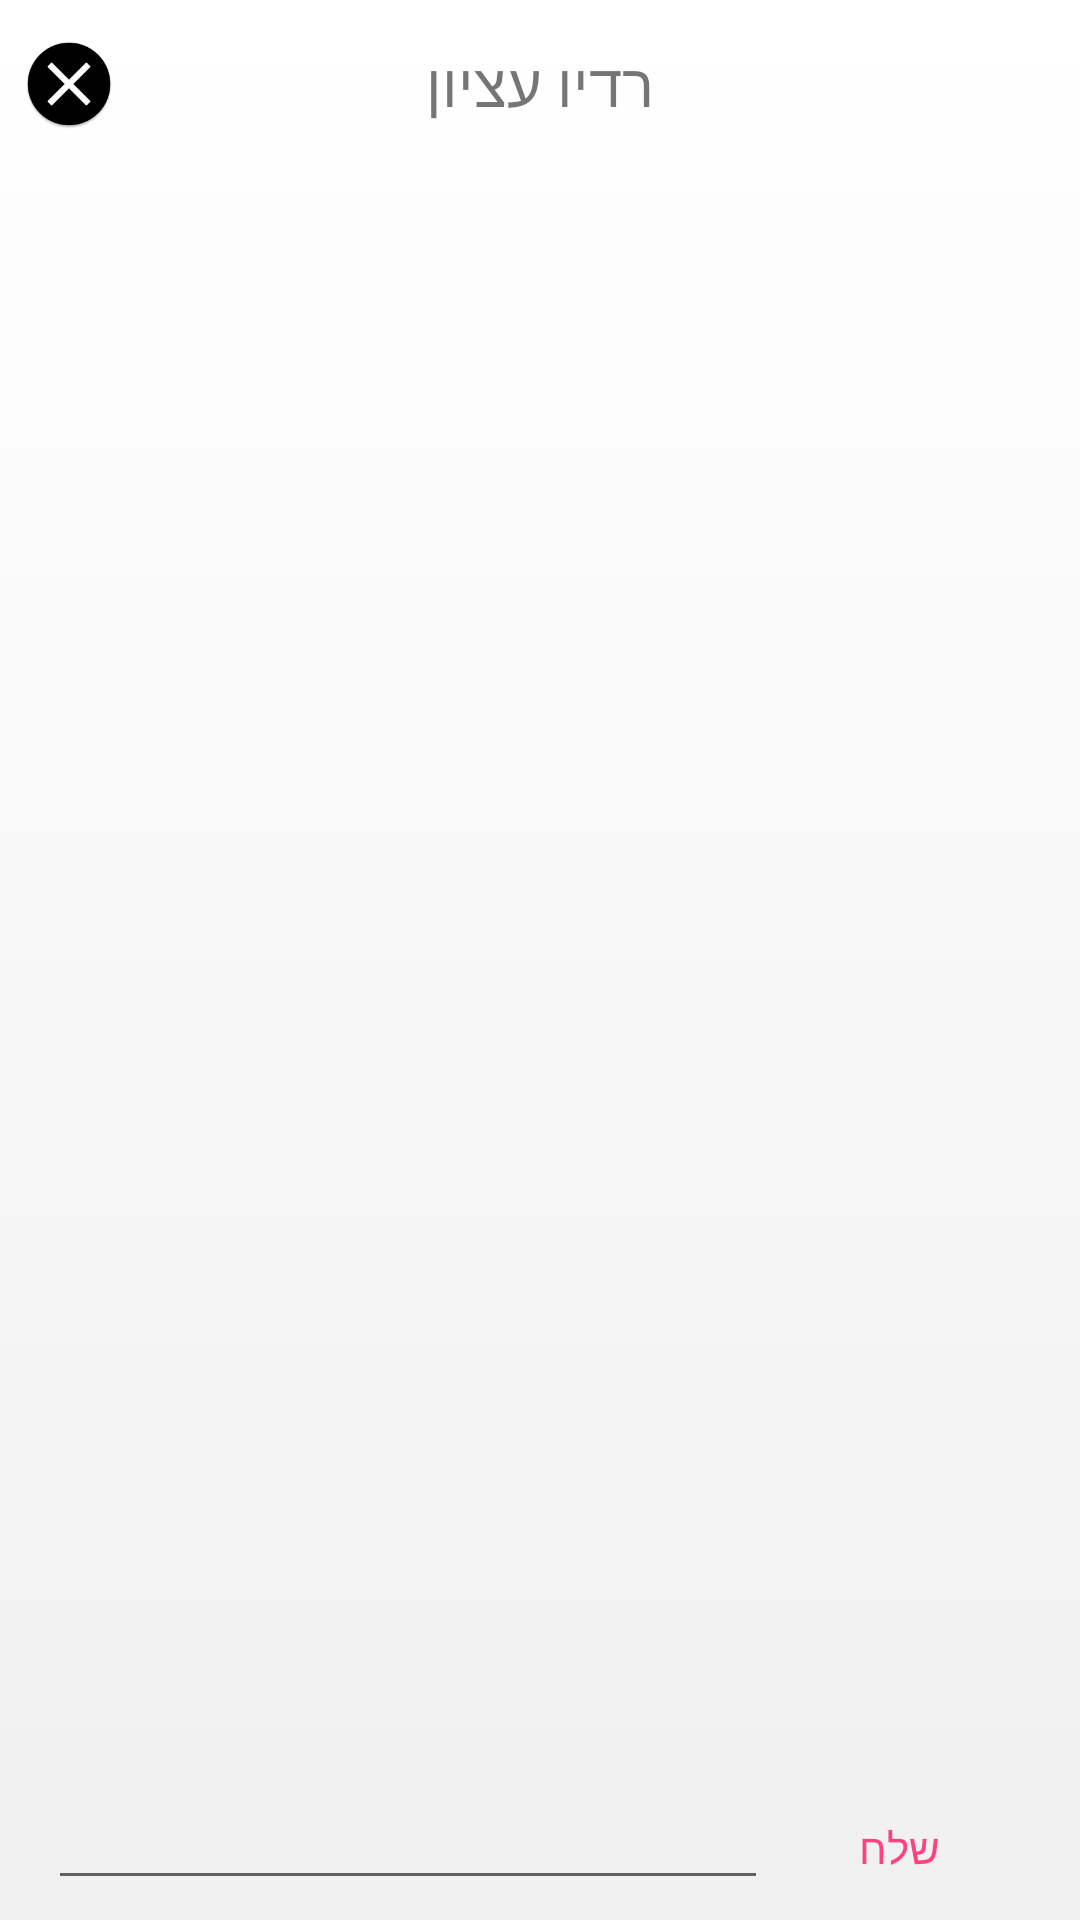

Produce the Android XML layout that renders to this screen, including the resource entries it uses.
<!-- AndroidManifest.xml: application theme AppTheme -->
<!-- res/layout/comment_fragment.xml -->
<?xml version="1.0" encoding="utf-8"?>
<LinearLayout
    android:orientation="vertical"
    xmlns:android="http://schemas.android.com/apk/res/android"
    xmlns:app="http://schemas.android.com/apk/res-auto"
    xmlns:tools="http://schemas.android.com/tools"
    android:layout_width="match_parent"
    android:layout_height="match_parent"
    android:background="@drawable/gradient_background">


    <android.support.constraint.ConstraintLayout
        android:id="@+id/tool"
        android:layout_width="match_parent"
        android:layout_height="?attr/actionBarSize"
        app:layout_constraintTop_toTopOf="parent"
        app:layout_constraintStart_toStartOf="parent"
        app:layout_constraintEnd_toEndOf="parent">

        <Button
            android:id="@+id/btnCloseComment"
            android:layout_width="30dp"
            android:layout_height="30dp"
            android:layout_marginStart="8dp"
            android:layout_marginTop="8dp"
            android:layout_marginBottom="8dp"
            android:background="@mipmap/ic_close_black"
            app:layout_constraintBottom_toBottomOf="parent"
            app:layout_constraintStart_toStartOf="parent"
            app:layout_constraintTop_toTopOf="parent" />

        <TextView
            android:layout_width="wrap_content"
            android:layout_height="wrap_content"
            android:layout_marginStart="8dp"
            android:layout_marginTop="8dp"
            android:layout_marginEnd="8dp"
            android:layout_marginBottom="8dp"
            android:text="רדיו עציון"
            android:textSize="20sp"
            app:layout_constraintBottom_toBottomOf="parent"
            app:layout_constraintEnd_toEndOf="parent"
            app:layout_constraintStart_toStartOf="parent"
            app:layout_constraintTop_toTopOf="parent" />

    </android.support.constraint.ConstraintLayout>


    <RelativeLayout
        android:layout_width="match_parent"
        android:layout_height="match_parent">

        <android.support.v7.widget.AppCompatImageView
            android:id="@+id/emptyImage"
            android:layout_width="match_parent"
            android:layout_height="match_parent"
            android:layout_alignParentStart="true"
            android:layout_alignParentLeft="true"
            android:layout_alignParentTop="true"
            android:layout_marginTop="0dp"
            android:gravity="center"
            android:padding="16dp"
            android:scaleType="fitCenter"
            android:visibility="gone"
            tools:visibility="visible"
            app:srcCompat="@drawable/review_v4"/>


        <android.support.v7.widget.RecyclerView
            tools:visibility="invisible"
            android:id="@+id/rvComments"
            android:layout_width="match_parent"
            android:layout_height="match_parent"
            android:layout_alignParentStart="true"
            android:layout_alignParentLeft="true"
            android:layout_alignParentTop="true"
            android:layout_above="@+id/fillView"
            android:clipToPadding="false"
            android:padding="16dp" />


        <android.support.constraint.ConstraintLayout
            android:id="@+id/fillView"
            android:layout_width="match_parent"
            android:layout_height="wrap_content"
            android:visibility="visible"
            android:layout_alignParentBottom="true">

            <LinearLayout
                tools:visibility="invisible"
                android:id="@+id/footer"
                android:layout_width="match_parent"
                android:layout_height="wrap_content"
                android:paddingStart="16dp"
                android:paddingEnd="16dp"
                android:paddingLeft="16dp"
                app:layout_constraintTop_toTopOf="parent"
                android:orientation="horizontal">

                <EditText
                    android:id="@+id/messageEdit"
                    android:layout_width="0dp"
                    android:layout_height="wrap_content"
                    android:layout_weight="1"
                    android:inputType="text" />

                <Button
                    android:id="@+id/sendButton"
                    style="@style/Widget.AppCompat.Button.Borderless.Colored"
                    android:layout_width="wrap_content"
                    android:layout_height="wrap_content"
                    android:layout_gravity="bottom|start"
                    android:text="שלח" />

            </LinearLayout>



            <View
                android:id="@+id/hideCollapsePlayer"
                app:layout_constraintTop_toBottomOf="@id/footer"
                app:layout_constraintStart_toStartOf="parent"
                android:layout_width="match_parent"
                android:visibility="gone"
                android:background="#00FFFFFF"
                android:layout_height="60dp"/>

            <View
                android:id="@+id/hideBottomSheet"
                app:layout_constraintStart_toStartOf="parent"
                app:layout_constraintBottom_toBottomOf="parent"
                app:layout_constraintTop_toBottomOf="@id/hideCollapsePlayer"
                android:layout_width="match_parent"
                android:background="#00FFFFFF"
                android:visibility="gone"
                android:layout_height="50dp"/>


        </android.support.constraint.ConstraintLayout>


    </RelativeLayout>




</LinearLayout>
<!-- resources referenced by this layout -->
<resources>
  <!-- drawable gradient_background (drawable) -->
  <?xml version="1.0" encoding="utf-8"?>
  <shape xmlns:android="http://schemas.android.com/apk/res/android">
  
      <gradient
          android:type="linear"
          android:angle="90"
          android:startColor="#F0F0F0"
          android:endColor="#FFF" />
  
  </shape>
  <!-- drawable review_v4: png bitmap (drawable-hdpi, 23707 bytes) -->
  <!-- mipmap ic_close_black: png bitmap (mipmap-hdpi, 1783 bytes) -->
  <style name="AppTheme" parent="Theme.AppCompat.Light.NoActionBar">
          
          <item name="colorPrimary">@color/colorPrimary</item>
          <item name="colorPrimaryDark">@color/colorPrimaryDark</item>
          <item name="colorAccent">@color/colorAccent</item>
      </style>
  <color name="colorPrimary">#F0F0F0</color>
  <color name="colorPrimaryDark">#DDDDDD</color>
  <color name="colorAccent">#FF4081</color>
</resources>
